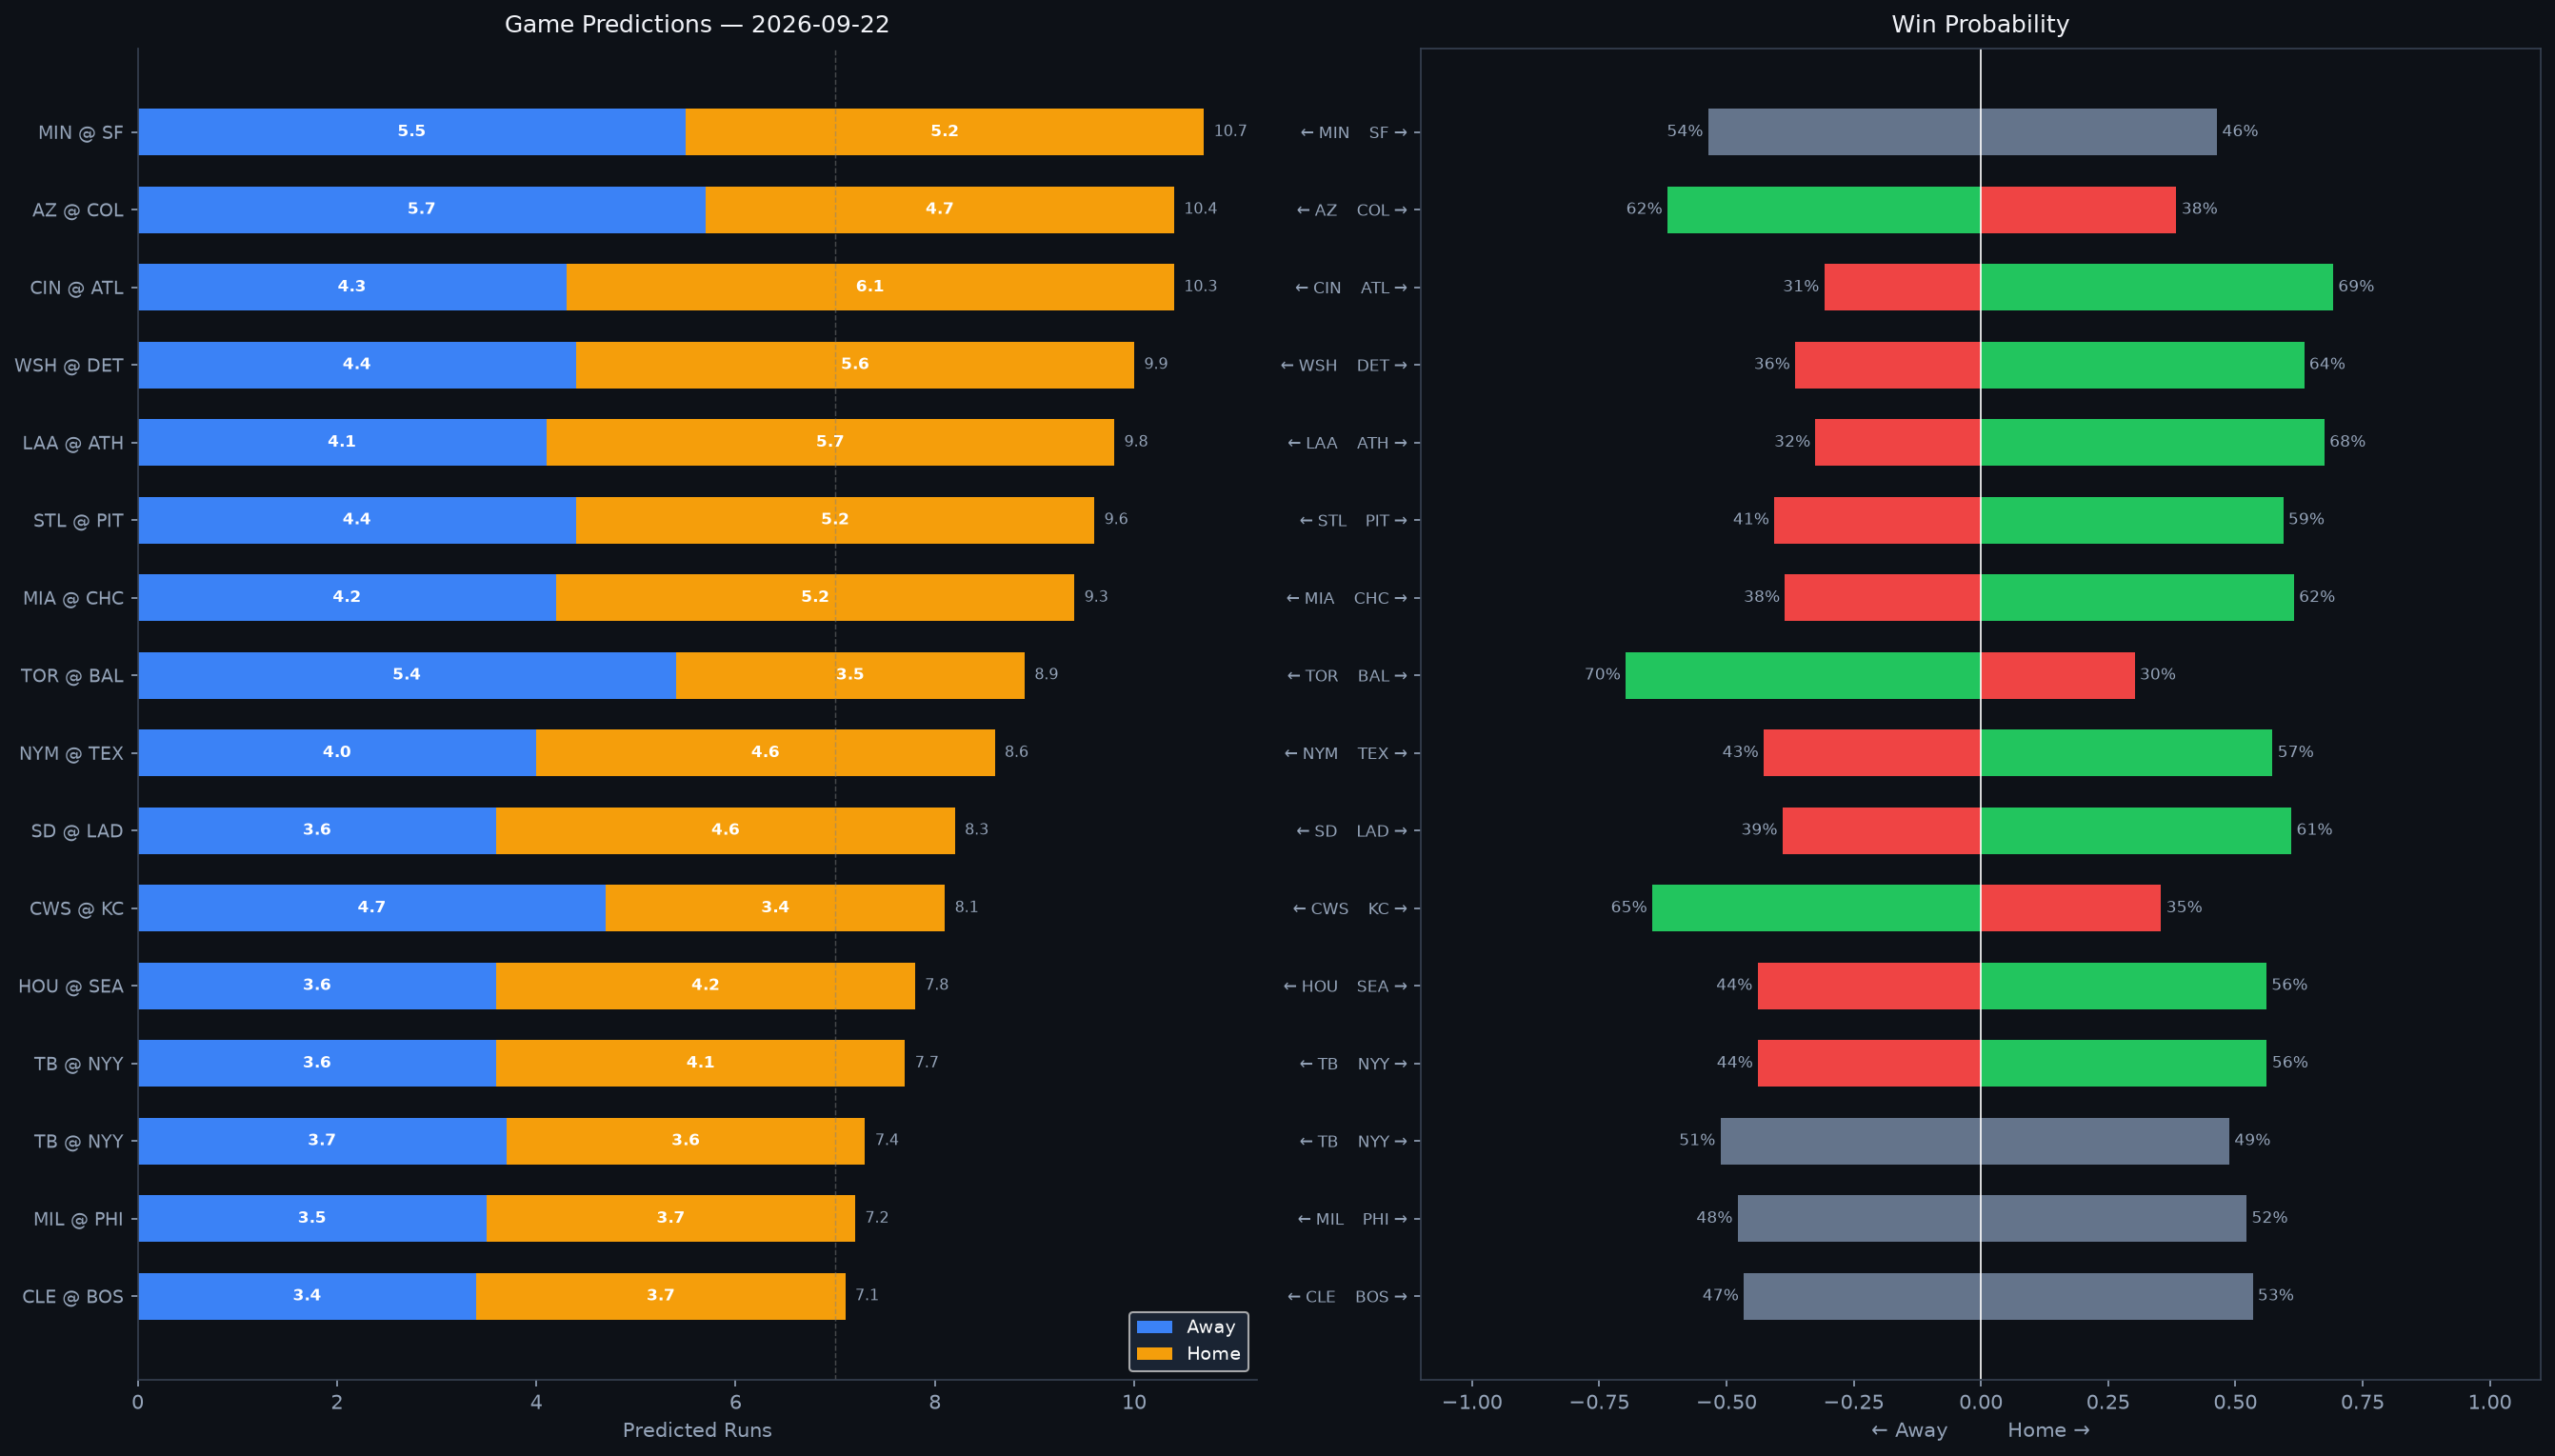

The data file committed next to this chart (first rows):
Rank, matchup, home_team, away_team, venue, home_runs_pred, away_runs_pred, total_pred, run_diff, home_win_prob, away_win_prob, predicted_winner, home_faces, home_sp_hand, home_sp_era, home_sp_last3, home_sp_ped, away_faces, away_sp_hand, away_sp_era, away_sp_last3, away_sp_ped, home_lu_ops, home_lu_xba
1, MIN @ SF, SF, MIN, Oracle Park, 5.2, 5.5, 10.7, 0.3, 46.4, 53.6, MIN, Taj Bradley, R, 4.53, 3.5, , Anthony Molina, R, 6.33, 4.77, , 0.616, 0.28
2, AZ @ COL, COL, AZ, Coors Field, 4.7, 5.7, 10.4, 1.0, 38.4, 61.6, AZ, Michael Soroka, R, 3.77, 7.44, , Kyle Freeland, L, 4.71, 4.74, , 0.689, 0.303
3, CIN @ ATL, ATL, CIN, Truist Park, 6.1, 4.3, 10.3, 1.8, 69.2, 30.8, ATL, Brandon Williamson, L, 4.68, 4.46, , JR Ritchie, R, 5.03, 8.68, , 0.706, 0.29
4, WSH @ DET, DET, WSH, Comerica Park, 5.6, 4.4, 9.9, 1.2, 63.5, 36.5, DET, Riley Cornelio, R, 4.22, N/A, , Drew Anderson, R, 4.49, 2.35, , 0.711, 0.337
5, LAA @ ATH, ATH, LAA, Sutter Health Park, 5.7, 4.1, 9.8, 1.6, 67.5, 32.5, ATH, Yusei Kikuchi, L, 4.49, 3.19, , Brady Basso, L, 4.01, 3.91, , 0.675, 0.308
6, STL @ PIT, PIT, STL, PNC Park, 5.2, 4.4, 9.6, 0.8, 59.4, 40.6, PIT, Andre Pallante, R, 4.17, 4.8, , Jared Jones, R, 4.15, 1.5, , 0.751, 0.343
7, MIA @ CHC, CHC, MIA, Wrigley Field, 5.2, 4.2, 9.3, 1.0, 61.5, 38.5, CHC, Janson Junk, R, 4.7, 8.18, , Shota Imanaga, L, 3.46, 2.0, , 0.74, 0.318
8, TOR @ BAL, BAL, TOR, Oriole Park at Camden Yards, 3.5, 5.4, 8.9, 1.9, 30.2, 69.8, TOR, Max Scherzer, R, 3.28, 5.92, , Chris Bassitt, R, 3.71, 3.29, , 0.657, 0.283
9, NYM @ TEX, TEX, NYM, Globe Life Field, 4.6, 4.0, 8.6, 0.7, 57.3, 42.7, TEX, Sean Manaea, L, 4.15, 6.47, , MacKenzie Gore, L, 4.31, 9.82, , 0.715, 0.305
10, SD @ LAD, LAD, SD, UNIQLO Field at Dodger Stadium, 4.6, 3.6, 8.3, 1.0, 61.0, 39.0, LAD, Michael King, R, 3.18, 2.37, , TBD, R, 4.5, N/A, , 0.773, 0.329
11, CWS @ KC, KC, CWS, Kauffman Stadium, 3.4, 4.7, 8.1, 1.3, 35.4, 64.6, CWS, Anthony Kay, L, 4.84, 5.95, , Daniel Lynch IV, L, 4.34, 4.2, , 0.703, 0.307
12, HOU @ SEA, SEA, HOU, T-Mobile Park, 4.2, 3.6, 7.8, 0.5, 56.1, 43.9, SEA, Cristian Javier, R, 3.83, 2.24, , Logan Gilbert, R, 3.6, 6.28, , 0.728, 0.333
13, TB @ NYY, NYY, TB, Yankee Stadium, 4.1, 3.6, 7.7, 0.6, 56.2, 43.8, NYY, Drew Rasmussen, R, 2.85, 0.95, , Max Fried, L, 3.0, 1.76, , 0.697, 0.333
14, TB @ NYY, NYY, TB, Yankee Stadium, 3.6, 3.7, 7.4, 0.1, 48.8, 51.2, TB, Nick Martinez, R, 3.97, 2.37, , Carlos Rodón, L, 3.67, 1.49, , 0.709, 0.346
15, MIL @ PHI, PHI, MIL, Citizens Bank Park, 3.7, 3.5, 7.2, 0.2, 52.2, 47.8, PHI, Dustin May, R, 4.09, 3.98, , Zack Wheeler, R, 3.26, 0.9, Zack Wheeler, 0.723, 0.325
16, CLE @ BOS, BOS, CLE, Fenway Park, 3.7, 3.4, 7.1, 0.3, 53.4, 46.6, BOS, Parker Messick, L, 2.6, 3.68, , Payton Tolle, L, 3.33, 2.62, , 0.692, 0.307
